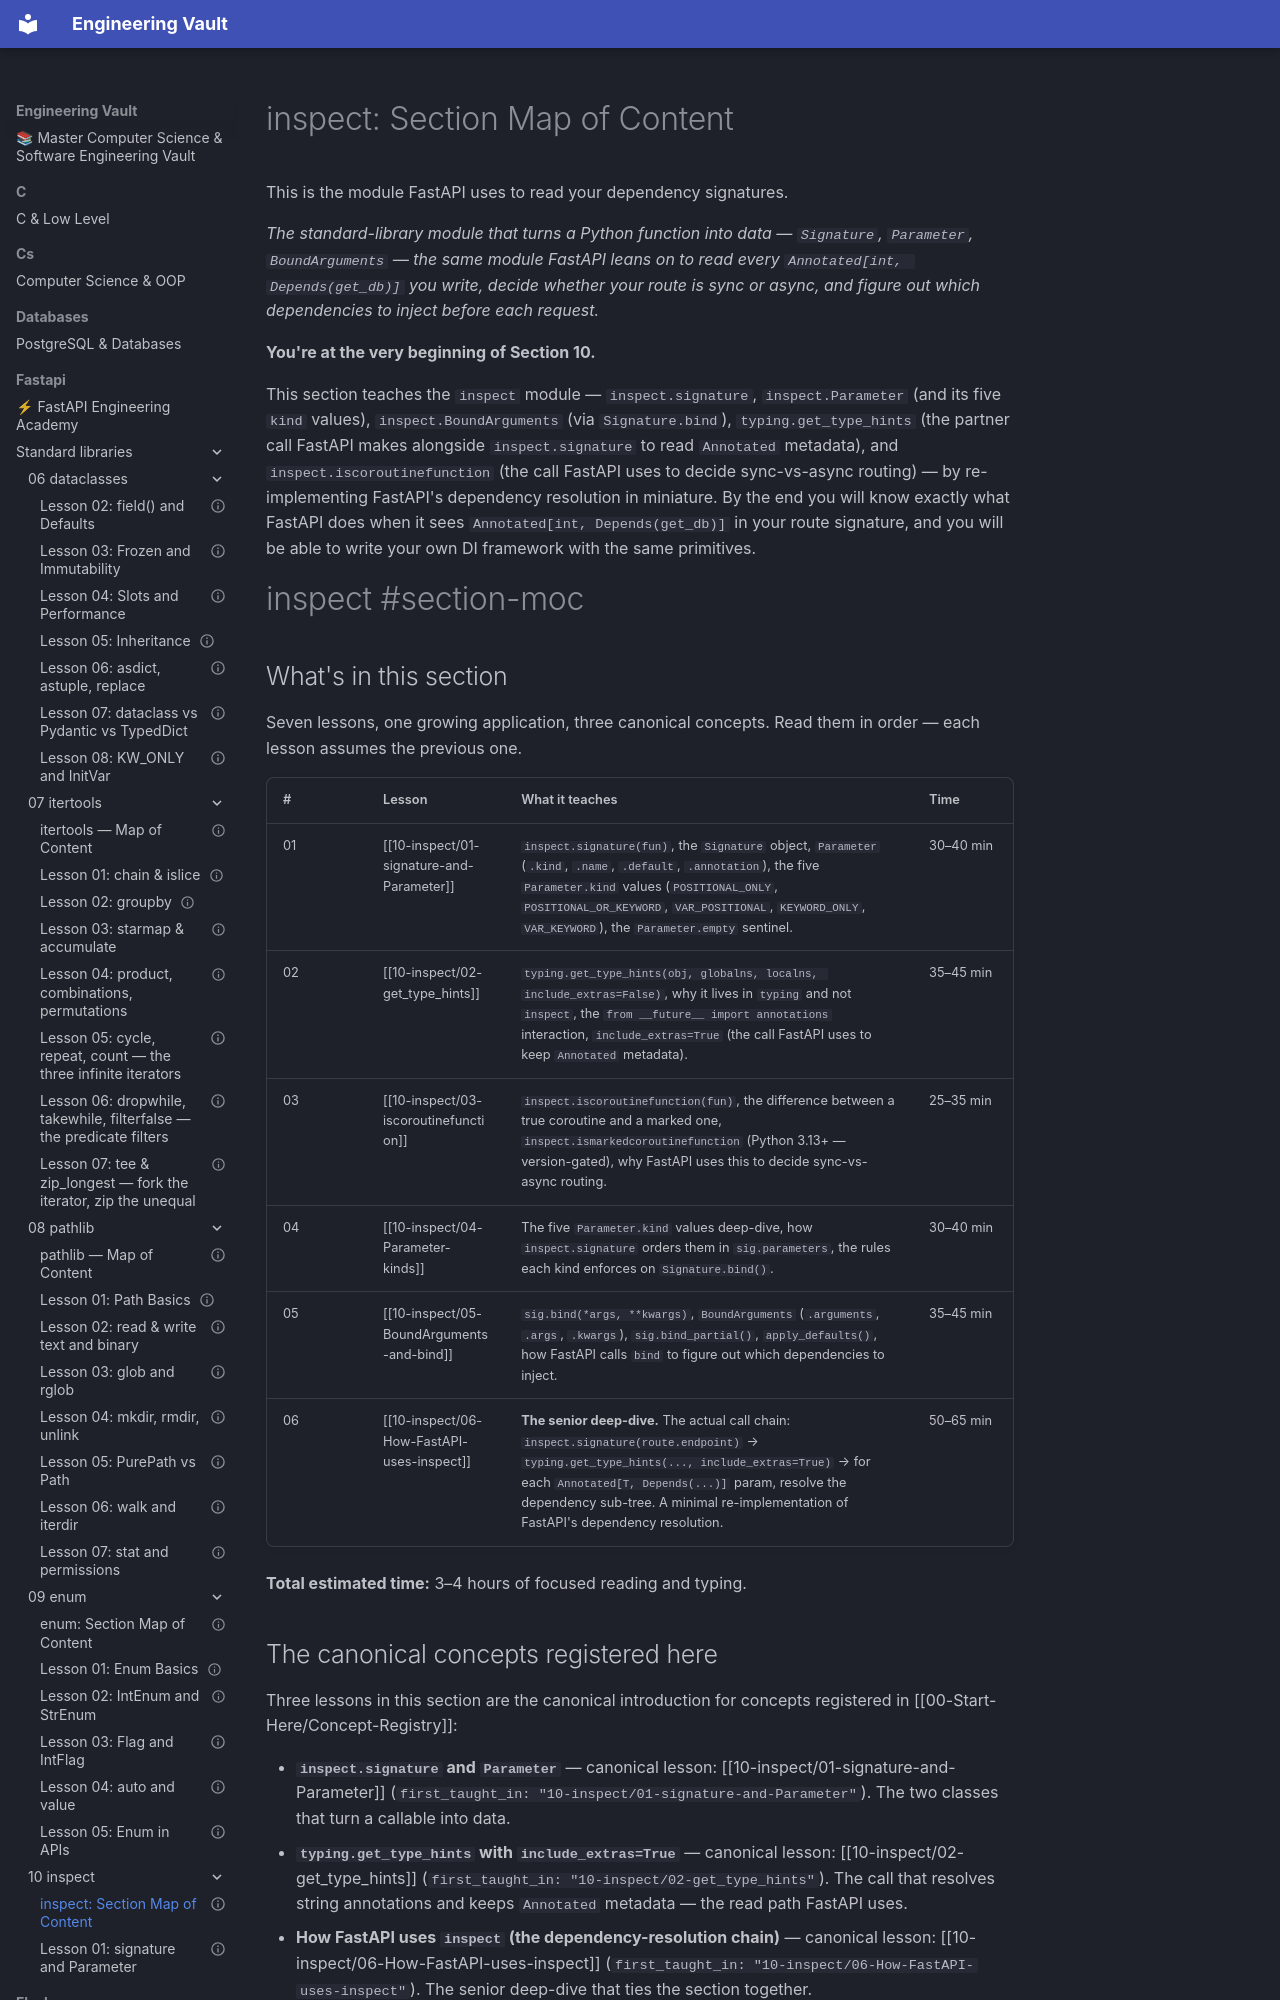

repository: Saff9/engineering-vault · page: fastapi/standard-libraries/10-inspect/00-inspect-MOC/index.html · generator: mkdocs

---
title: "inspect: Section Map of Content"
aliases:
 - inspect MOC
 - Section 10 Map of Content
tags:
 - inspect
 - moc
 - section-index
status: complete
course_level: intermediate
difficulty: intermediate
estimated_time: "180–240 minutes"
---

# inspect: Section Map of Content

This is the module FastAPI uses to read your dependency signatures.

*The standard-library module that turns a Python function into data — `Signature`, `Parameter`, `BoundArguments` — the same module FastAPI leans on to read every `Annotated[int, Depends(get_db)]` you write, decide whether your route is sync or async, and figure out which dependencies to inject before each request.*

**You're at the very beginning of Section 10.**

This section teaches the `inspect` module — `inspect.signature`, `inspect.Parameter` (and its five `kind` values), `inspect.BoundArguments` (via `Signature.bind`), `typing.get_type_hints` (the partner call FastAPI makes alongside `inspect.signature` to read `Annotated` metadata), and `inspect.iscoroutinefunction` (the call FastAPI uses to decide sync-vs-async routing) — by re-implementing FastAPI's dependency resolution in miniature. By the end you will know exactly what FastAPI does when it sees `Annotated[int, Depends(get_db)]` in your route signature, and you will be able to write your own DI framework with the same primitives.

#inspect #section-moc

## What's in this section

Seven lessons, one growing application, three canonical concepts. Read them in order — each lesson assumes the previous one.

| # | Lesson | What it teaches | Time |
|---|--------|------------------|------|
| 01 | [[10-inspect/01-signature-and-Parameter]] | `inspect.signature(fun)`, the `Signature` object, `Parameter` (`.kind`, `.name`, `.default`, `.annotation`), the five `Parameter.kind` values (`POSITIONAL_ONLY`, `POSITIONAL_OR_KEYWORD`, `VAR_POSITIONAL`, `KEYWORD_ONLY`, `VAR_KEYWORD`), the `Parameter.empty` sentinel. | 30–40 min |
| 02 | [[10-inspect/02-get_type_hints]] | `typing.get_type_hints(obj, globalns, localns, include_extras=False)`, why it lives in `typing` and not `inspect`, the `from __future__ import annotations` interaction, `include_extras=True` (the call FastAPI uses to keep `Annotated` metadata). | 35–45 min |
| 03 | [[10-inspect/03-iscoroutinefunction]] | `inspect.iscoroutinefunction(fun)`, the difference between a true coroutine and a marked one, `inspect.ismarkedcoroutinefunction` (Python 3.13+ — version-gated), why FastAPI uses this to decide sync-vs-async routing. | 25–35 min |
| 04 | [[10-inspect/04-Parameter-kinds]] | The five `Parameter.kind` values deep-dive, how `inspect.signature` orders them in `sig.parameters`, the rules each kind enforces on `Signature.bind()`. | 30–40 min |
| 05 | [[10-inspect/05-BoundArguments-and-bind]] | `sig.bind(*args, **kwargs)`, `BoundArguments` (`.arguments`, `.args`, `.kwargs`), `sig.bind_partial()`, `apply_defaults()`, how FastAPI calls `bind` to figure out which dependencies to inject. | 35–45 min |
| 06 | [[10-inspect/06-How-FastAPI-uses-inspect]] | **The senior deep-dive.** The actual call chain: `inspect.signature(route.endpoint)` → `typing.get_type_hints(..., include_extras=True)` → for each `Annotated[T, Depends(...)]` param, resolve the dependency sub-tree. A minimal re-implementation of FastAPI's dependency resolution. | 50–65 min |

**Total estimated time:** 3–4 hours of focused reading and typing.
